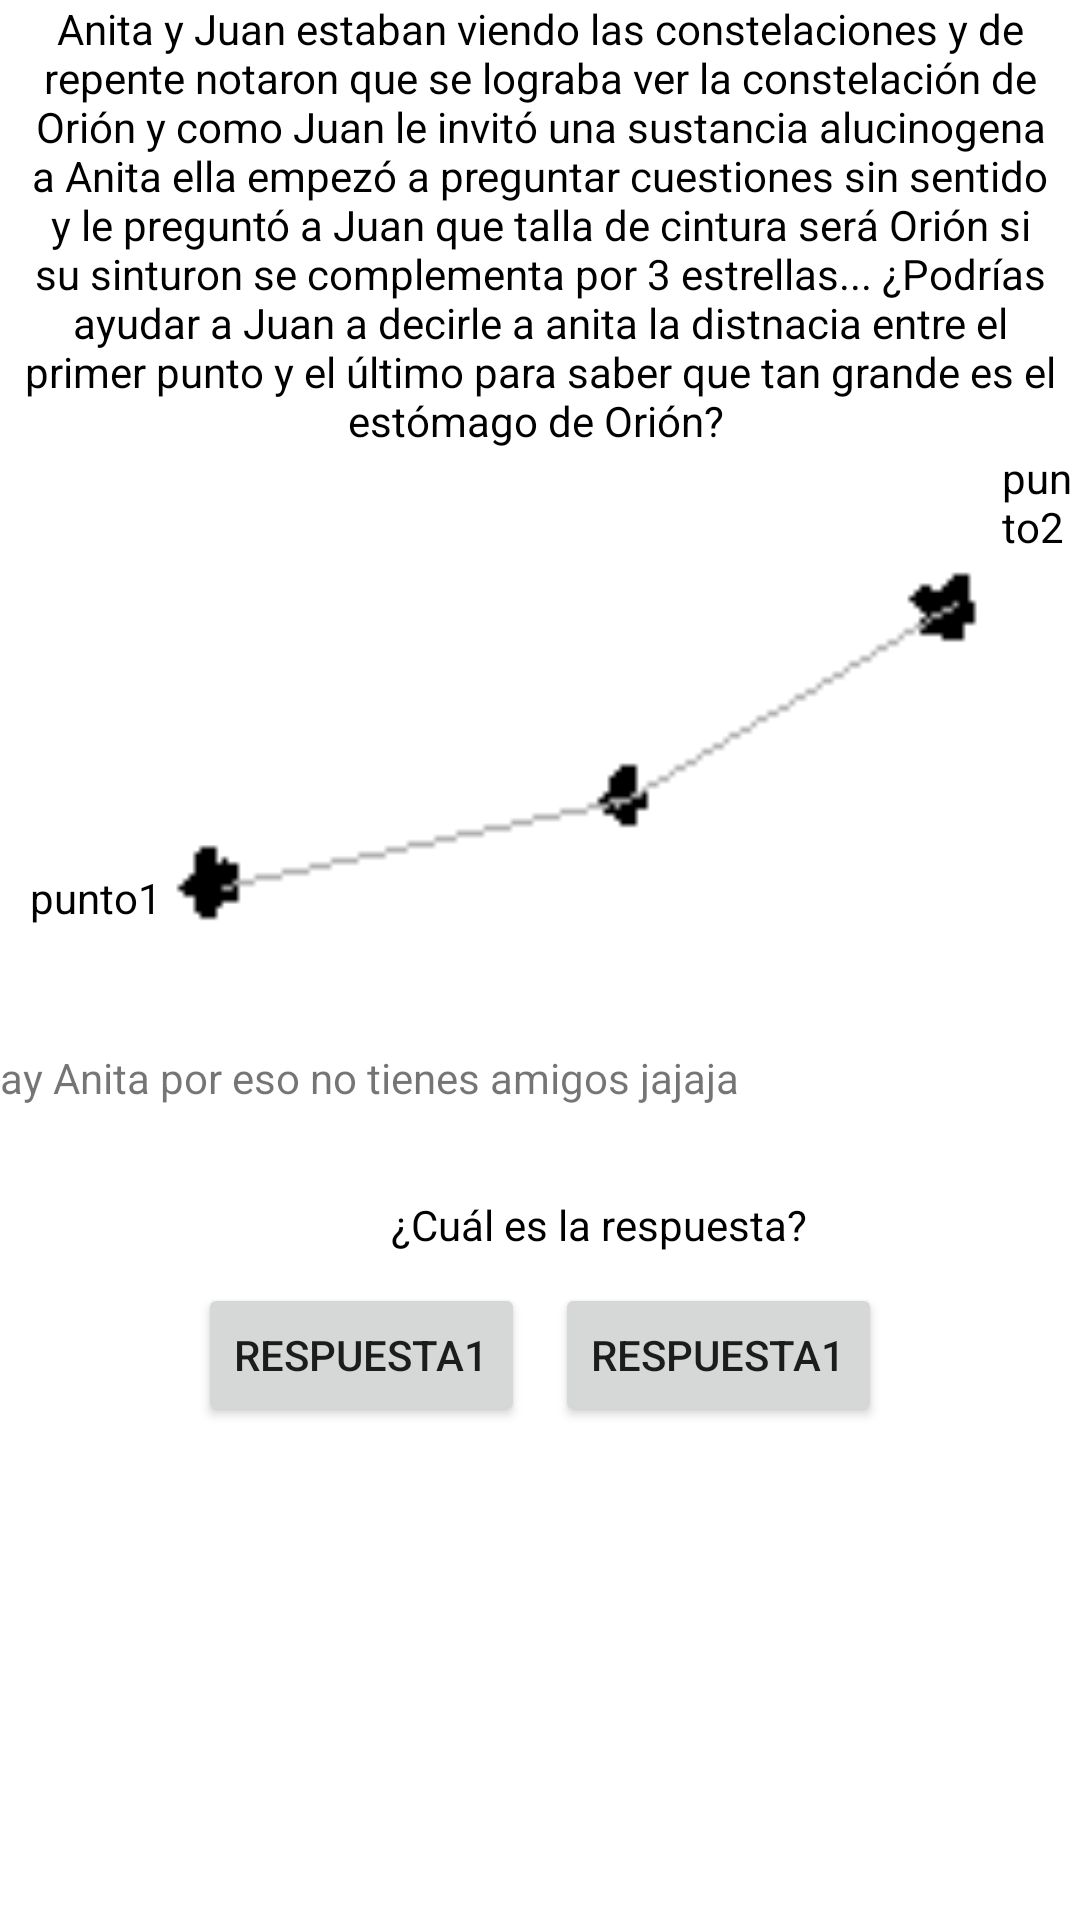

Reconstruct the res/layout file that produces this screen, plus the resources it refers to.
<!-- AndroidManifest.xml: application theme Theme.JuegoAlgoritmica -->
<!-- res/layout/activity_juego_grafico3.xml -->
<?xml version="1.0" encoding="utf-8"?>
<LinearLayout xmlns:android="http://schemas.android.com/apk/res/android"
    xmlns:app="http://schemas.android.com/apk/res-auto"
    xmlns:tools="http://schemas.android.com/tools"
    android:layout_width="match_parent"
    android:layout_height="match_parent"
    android:orientation="vertical"
    tools:context=".juegoGrafico3">
    <TextView
        android:layout_width="wrap_content"
        android:layout_height="wrap_content"
        android:gravity="center"
        android:text="Anita y Juan estaban viendo las constelaciones y de repente notaron que se
lograba ver la constelación de Orión y como Juan le invitó una sustancia alucinogena a Anita
ella empezó a preguntar cuestiones sin sentido y le preguntó a Juan que talla de cintura será Orión si su
sinturon se complementa por 3 estrellas... ¿Podrías ayudar a Juan a decirle a anita la distnacia entre el primer
punto y el último para saber que tan grande es el estómago de Orión? "
        android:textColor="@color/black"/>
    <LinearLayout
        android:layout_width="match_parent"
        android:layout_height="wrap_content"
        android:orientation="horizontal">
        <TextView
            android:layout_marginLeft="10dp"
            android:id="@+id/punto1"
            android:layout_marginTop="140dp"
            android:layout_width="wrap_content"
            android:layout_height="wrap_content"
            android:text="punto1"
            android:textColor="@color/black"/>
        <ImageView
            android:layout_width="280dp"
            android:layout_height="200dp"
            android:src="@drawable/cinturon_de_orion" />
        <TextView
            android:id="@+id/punto2"
            android:layout_width="wrap_content"
            android:layout_height="wrap_content"
            android:text="punto2"
            android:textColor="@color/black"/>
    </LinearLayout>
    <TextView
        android:layout_width="wrap_content"
        android:layout_height="wrap_content"
        android:text="ay Anita por eso no tienes amigos jajaja"/>
    <TextView
        android:layout_width="wrap_content"
        android:layout_height="wrap_content"
        android:text="¿Cuál es la respuesta?"
        android:layout_marginTop="30dp"
        android:textColor="@color/black"
        android:layout_marginLeft="130dp"
        android:gravity="center"/>
    <LinearLayout
        android:layout_width="match_parent"
        android:orientation="horizontal"
        android:layout_marginTop="10dp"
        android:gravity="center"
        android:layout_height="wrap_content">

        <Button
            android:id="@+id/respuesta1"
            android:layout_width="wrap_content"
            android:layout_height="wrap_content"
            android:text="respuesta1"
            android:layout_marginRight="10dp" />

        <Button
            android:id="@+id/respuesta2"
            android:layout_width="wrap_content"
            android:layout_height="wrap_content"
            android:text="respuesta1"/>

    </LinearLayout>

</LinearLayout>
<!-- resources referenced by this layout -->
<resources>
  <!-- drawable cinturon_de_orion: png bitmap (drawable, 666 bytes) -->
  <style name="Theme.JuegoAlgoritmica" parent="Theme.MaterialComponents.DayNight.DarkActionBar">
          
          <item name="colorPrimary">@color/purple_500</item>
          <item name="colorPrimaryVariant">@color/purple_700</item>
          <item name="colorOnPrimary">@color/white</item>
          
          <item name="colorSecondary">@color/teal_200</item>
          <item name="colorSecondaryVariant">@color/teal_700</item>
          <item name="colorOnSecondary">@color/black</item>
          
          <item name="android:statusBarColor" tools:targetApi="l">?attr/colorPrimaryVariant</item>
          
      </style>
  <!-- not gathered from this repository: default colours our renderer supplied (Android Studio template values) -->
  <color name="purple_500">#FF6200EE</color>
  <color name="purple_700">#FF3700B3</color>
  <color name="teal_200">#FF03DAC5</color>
  <color name="teal_700">#FF018786</color>
  <color name="black">#FF000000</color>
  <color name="white">#FFFFFFFF</color>
</resources>
